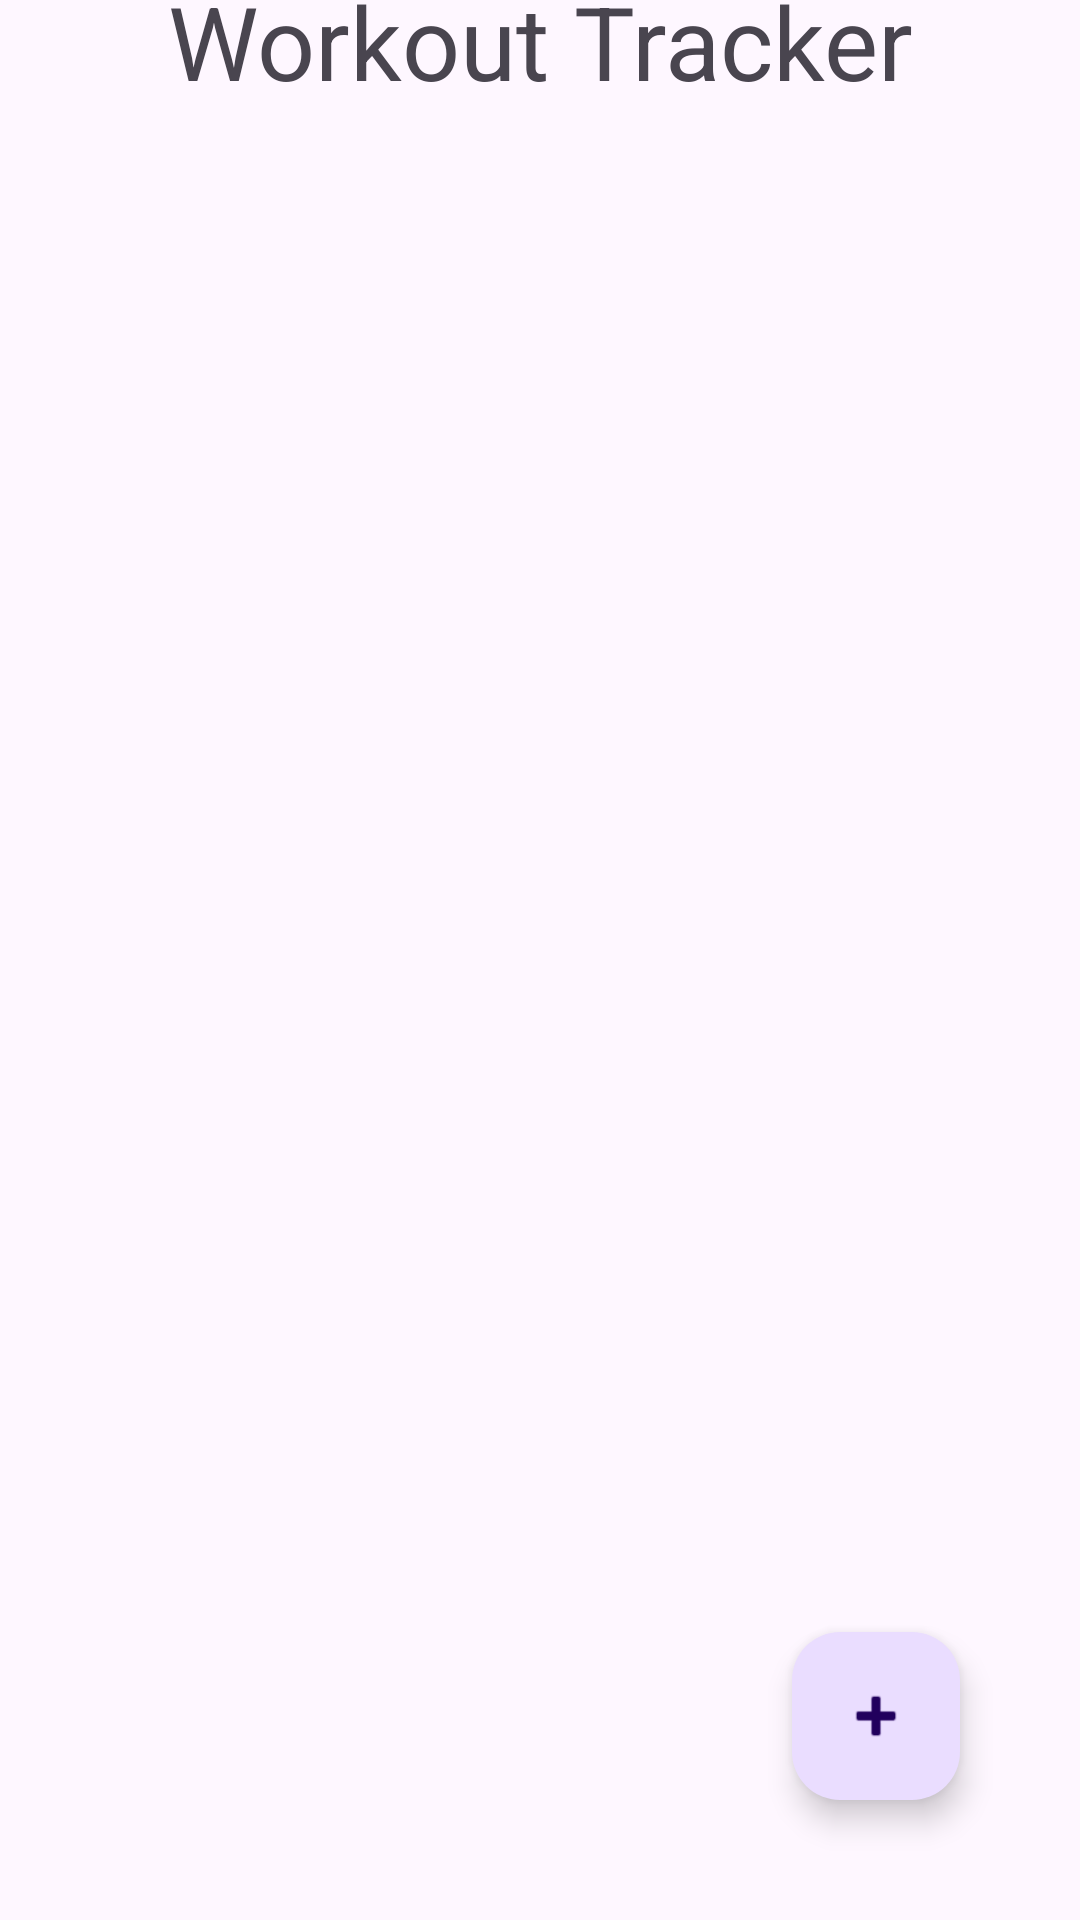

Layout XML and referenced resources for this Android screen:
<!-- AndroidManifest.xml: application theme Theme.RecyclerAttempt2 -->
<!-- res/layout/activity_main.xml -->
<?xml version="1.0" encoding="utf-8"?>
<androidx.constraintlayout.widget.ConstraintLayout xmlns:android="http://schemas.android.com/apk/res/android"
    xmlns:app="http://schemas.android.com/apk/res-auto"
    xmlns:tools="http://schemas.android.com/tools"
    android:layout_width="match_parent"
    android:layout_height="match_parent"
    tools:context=".MainActivity">

    <androidx.fragment.app.FragmentContainerView
        android:id="@+id/container_fragment_main"
        android:layout_width="407dp"
        android:layout_height="731dp"
        app:layout_constraintBottom_toBottomOf="parent"
        app:layout_constraintEnd_toEndOf="parent"
        app:layout_constraintStart_toStartOf="parent"
        app:layout_constraintTop_toTopOf="parent"

        />

    <androidx.recyclerview.widget.RecyclerView
        android:id="@+id/rv"
        android:layout_width="match_parent"
        android:padding="10dp"
        android:layout_height="572dp"
        app:layout_constraintBottom_toBottomOf="parent"
        app:layout_constraintEnd_toEndOf="parent"
        app:layout_constraintStart_toStartOf="parent"
        app:layout_constraintTop_toTopOf="parent"
        app:layout_constraintVertical_bias="0.396" />

    <com.google.android.material.floatingactionbutton.FloatingActionButton
        android:id="@+id/floatingActionButton"
        android:layout_width="wrap_content"
        android:layout_height="wrap_content"
        android:layout_marginEnd="40dp"
        android:layout_marginBottom="40dp"
        android:clickable="true"
        app:layout_constraintBottom_toBottomOf="parent"
        app:layout_constraintEnd_toEndOf="parent"
        app:srcCompat="@android:drawable/ic_input_add" />

    <TextView
        android:id="@+id/textView3"
        android:layout_width="255dp"
        android:layout_height="51dp"
        android:gravity="center"
        android:text="Workout Tracker"
        android:textSize="34sp"
        app:layout_constraintBottom_toTopOf="@+id/rv"
        app:layout_constraintEnd_toEndOf="parent"
        app:layout_constraintStart_toStartOf="parent"
        app:layout_constraintTop_toTopOf="parent" />

</androidx.constraintlayout.widget.ConstraintLayout>
<!-- resources referenced by this layout -->
<resources>
  <style name="Theme.RecyclerAttempt2" parent="Base.Theme.RecyclerAttempt2" />
  <style name="Base.Theme.RecyclerAttempt2" parent="Theme.Material3.DayNight.NoActionBar">
          
          
      </style>
</resources>
